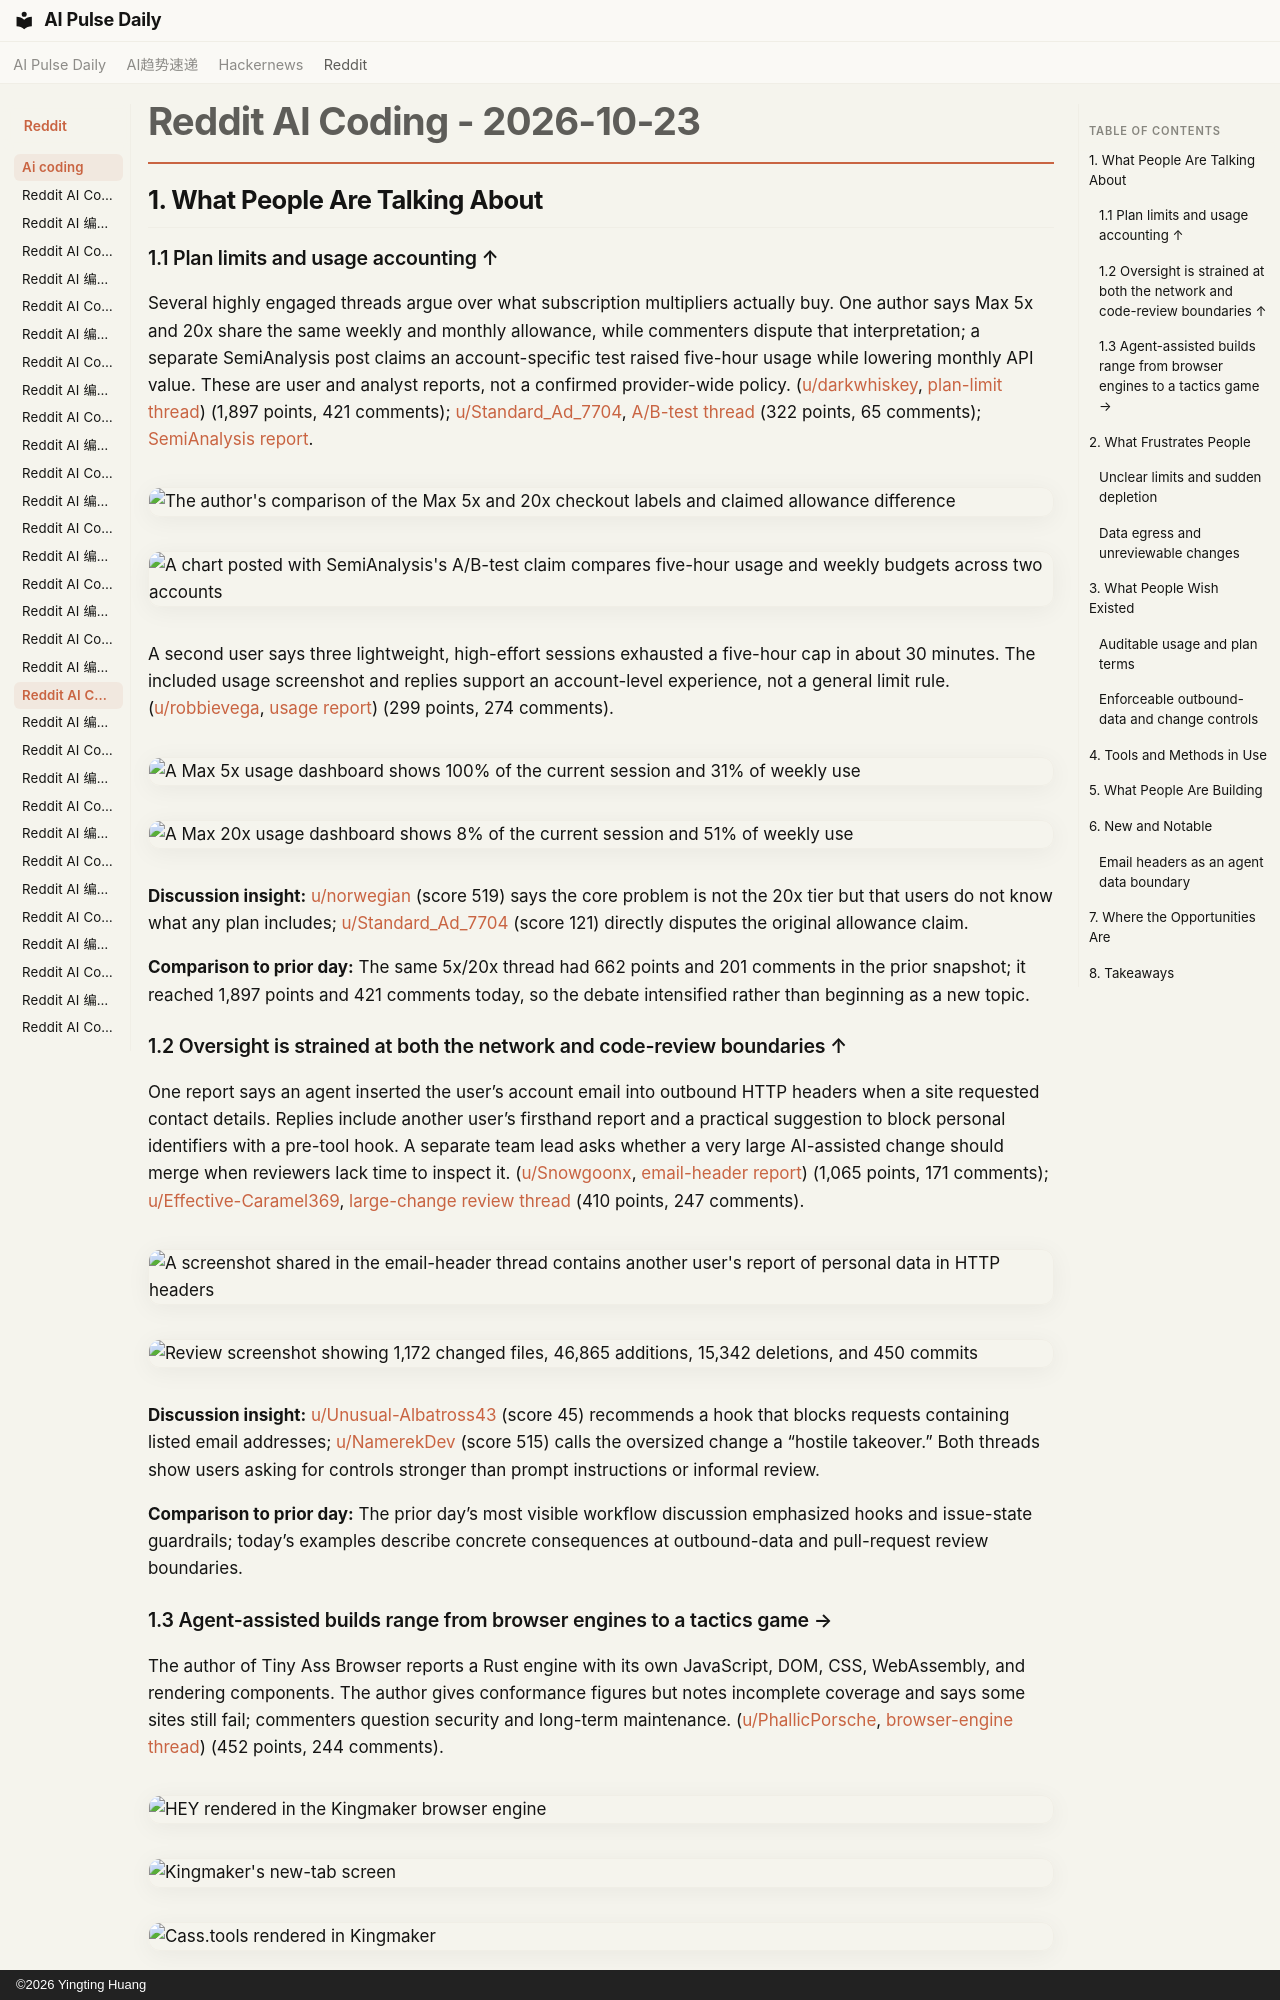

repository: vibewatch/vibewatch.github.io · page: reddit/ai-coding/2026-10-23/index.html · generator: mkdocs · copyright: ©2026 Yingting Huang

# Reddit AI Coding - 2026-10-23

## 1. What People Are Talking About

### 1.1 Plan limits and usage accounting ↑
Several highly engaged threads argue over what subscription multipliers actually buy. One author says Max 5x and 20x share the same weekly and monthly allowance, while commenters dispute that interpretation; a separate SemiAnalysis post claims an account-specific test raised five-hour usage while lowering monthly API value. These are user and analyst reports, not a confirmed provider-wide policy. ([u/darkwhiskey](https://www.reddit.com/user/darkwhiskey), [plan-limit thread](https://www.reddit.com/r/ClaudeCode/comments/1xcnrxk/we_should_be_furious_about_this_lets_see_if_we/)) (1,897 points, 421 comments); [u/Standard_Ad_7704](https://www.reddit.com/user/Standard_Ad_7704), [A/B-test thread](https://www.reddit.com/r/ClaudeCode/comments/1xcwfob/semianalysis_claims_anthropic_is_ab_testing_usage/) (322 points, 65 comments); [SemiAnalysis report](https://x.com/SemiAnalysis_/status/2113383965784502444).

![The author's comparison of the Max 5x and 20x checkout labels and claimed allowance difference](https://i.redd.it/zvu80s0mr1xh1.png)

![A chart posted with SemiAnalysis's A/B-test claim compares five-hour usage and weekly budgets across two accounts](https://preview.redd.it/najyaifhe3xh1.png?width=727&format=png&auto=webp&s=1b3bacee03dfcb694e464ca11ed4cb56fd9cac57)

A second user says three lightweight, high-effort sessions exhausted a five-hour cap in about 30 minutes. The included usage screenshot and replies support an account-level experience, not a general limit rule. ([u/robbievega](https://www.reddit.com/user/robbievega), [usage report](https://www.reddit.com/r/ClaudeCode/comments/1xd9nsc/this_is_insane/)) (299 points, 274 comments).

![A Max 5x usage dashboard shows 100% of the current session and 31% of weekly use](https://i.redd.it/bzin5ye9u6xh1.png)
![A Max 20x usage dashboard shows 8% of the current session and 51% of weekly use](https://preview.redd.it/yja9o9um77xh1.png?width=2092&format=png&auto=webp&s=83084b972959faa20c1ff3c862c576f03149ffde)

**Discussion insight:** [u/norwegian](https://www.reddit.com/user/norwegian) (score 519) says the core problem is not the 20x tier but that users do not know what any plan includes; [u/Standard_Ad_7704](https://www.reddit.com/user/Standard_Ad_7704) (score 121) directly disputes the original allowance claim.

**Comparison to prior day:** The same 5x/20x thread had 662 points and 201 comments in the prior snapshot; it reached 1,897 points and 421 comments today, so the debate intensified rather than beginning as a new topic.

### 1.2 Oversight is strained at both the network and code-review boundaries ↑
One report says an agent inserted the user’s account email into outbound HTTP headers when a site requested contact details. Replies include another user’s firsthand report and a practical suggestion to block personal identifiers with a pre-tool hook. A separate team lead asks whether a very large AI-assisted change should merge when reviewers lack time to inspect it. ([u/Snowgoonx](https://www.reddit.com/user/Snowgoonx), [email-header report](https://www.reddit.com/r/ClaudeCode/comments/1xd5bv6/your_agent_could_be_leaking_your_email_online_at/)) (1,065 points, 171 comments); [u/Effective-Caramel369](https://www.reddit.com/user/Effective-Caramel369), [large-change review thread](https://www.reddit.com/r/ClaudeCode/comments/1xcy76g/does_anyone_else_just_let_these_kinds_of_commits/) (410 points, 247 comments).

![A screenshot shared in the email-header thread contains another user's report of personal data in HTTP headers](https://i.redd.it/3l1fowooj5xh1.png)

![Review screenshot showing 1,172 changed files, 46,865 additions, 15,342 deletions, and 450 commits](https://i.redd.it/mn07eeiis3xh1.jpeg)

**Discussion insight:** [u/Unusual-Albatross43](https://www.reddit.com/user/Unusual-Albatross43) (score 45) recommends a hook that blocks requests containing listed email addresses; [u/NamerekDev](https://www.reddit.com/user/NamerekDev) (score 515) calls the oversized change a “hostile takeover.” Both threads show users asking for controls stronger than prompt instructions or informal review.

**Comparison to prior day:** The prior day’s most visible workflow discussion emphasized hooks and issue-state guardrails; today’s examples describe concrete consequences at outbound-data and pull-request review boundaries.
